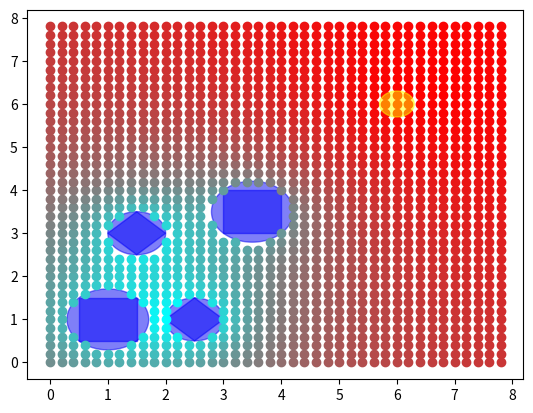

Python code for this plot:
from matplotlib import pyplot as plt
import numpy as np
import math

# Question parameters
POINT_START = [.1,.1]
POINT_GOAL = [6,6]
BOUNDARY_X, BOUNDARY_Y = 8, 8
MAX_EDGE_LENGTH = .2
ROBOT_RADIUS = .25 
ITT = 5000
K = 100

# initialize lists to store nodes and edges
nodes = [POINT_START]
edges = []

# obstacles
ob1 = [[0.5, 0.5], [1.5, 0.5], [1.5, 1.5], [0.5, 1.5], [0.5, 0.5]]
ob2 = [[3, 3], [4, 3], [4, 4], [3, 4], [3, 3]]
ob3 = [[2, 1], [2.5, 0.5], [3, 1], [2.5, 1.5], [2, 1]]
ob4 = [[1, 3], [1.5, 2.5], [2, 3], [1.5, 3.5], [1, 3]]

obs = [ob1, ob2, ob3, ob4]
circ, centers = [], []


def normalize_list(li):
    mini = min(li)
    maxi = max(li) - mini
    return [(float(x) - mini)/ maxi for x in li]
    
        

def test_point_in_obstacle(node):
    for center in centers:
        if math.dist(center[0], node) <= center[1]:
            return True
    return False

def repulsive_force(d, Dr = ROBOT_RADIUS, k = K):
    return k * (((1 / d) - (1 / Dr)) ** 2)

def attractive_force(d, k = K):
    return k * d

def tot_potential_field():
    return

def make_circle(r, v, h, n=128):
    return [((math.cos(2 * math.pi / n * x) * r) + h, (math.sin(2 * math.pi / n * x) * r) + v) for x in range(0, n + 1)]

def get_point_force(node):
    force = 0
    for center in [x[0] for x in centers]:
        force = force - repulsive_force(math.dist(node, center))
    return force + attractive_force(math.dist(node, POINT_GOAL))

def make_force_map():
    x,y = 0,0
    force, nodes = [], []
    
    for i in range(int(BOUNDARY_Y / MAX_EDGE_LENGTH)):
        x = 0
        for j in range(int(BOUNDARY_X / MAX_EDGE_LENGTH)):
            if test_point_in_obstacle([x,y]): 
                x = x + MAX_EDGE_LENGTH
                continue
            nodes.append([x,y])
            force.append(get_point_force([x,y]))
            x = x + MAX_EDGE_LENGTH

        y = y + MAX_EDGE_LENGTH

    print(max([g[0] for g in nodes]))
    return [nodes, force]

def get_circle(ob):
    top, bottom = max([x[1] for x in ob]), min([x[1] for x in ob])
    right, left = max([x[0] for x in ob]), min([x[0] for x in ob])

    v_middle = (top + bottom) / 2
    h_middle = (right + left) / 2

    radius = math.dist([h_middle,v_middle],[ob[0][0],ob[0][1]])
    centers.append([[h_middle, v_middle], radius])

    return make_circle(radius, v_middle, h_middle)

def fill_circle():
    for ob in obs:
        circ.append(get_circle(ob))
        

def plot(map, force):
    for id, ob in enumerate(obs):
        plt.fill([x[0] for x in ob],[x[1] for x in ob], color = [0,0,1], alpha = .5)
        plt.fill([x[0] for x in circ[id]],[x[1] for x in circ[id]], color = [0,0,.95], alpha = .5)
        
    for i in range(len(map)):
        x,y = map[i]
        plt.scatter(x,y, color=[1- force[i],force[i],force[i]])
    goal = make_circle(.3, POINT_GOAL[0], POINT_GOAL[1])
    plt.fill([x[0] for x in goal], [x[1] for x in goal], color = [1,1,0], alpha=.5)
    plt.show()

def main():

    fill_circle()
    map, force = make_force_map()
    norm_force = normalize_list(force)

    plot(map, norm_force)

main()